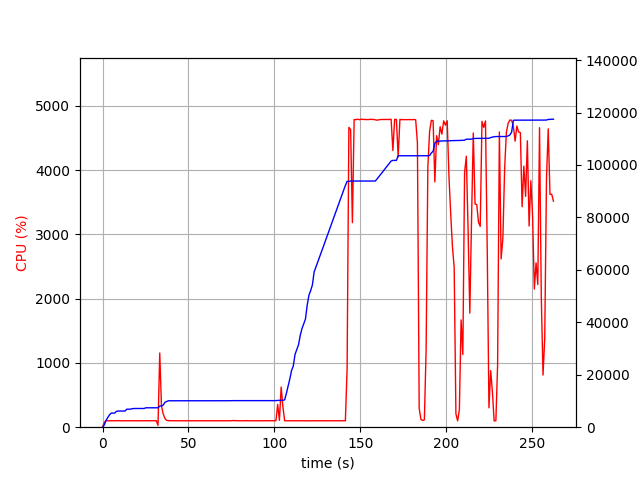

Data behind this chart, as committed beside it:
elapsed_time, nproc, cpu, mem_real, mem_virtual
3.910064697265625e-05, 1, 0.0, 5.059, 2723
1.006, 1, 74.5, 838.9, 2584
2.014, 1, 100.3, 2575, 4944
3.021, 1, 100.3, 3687, 6680
4.027, 1, 99.3, 4679, 8578
5.035, 1, 101.2, 5367, 8578
6.042, 1, 99.3, 5369, 8578
7.05, 1, 99.2, 5389, 8578
8.057, 1, 100.3, 6029, 10738
9.066, 1, 103.1, 6157, 10738
10.07, 1, 99.3, 6157, 10738
11.08, 1, 100.2, 6157, 10738
12.09, 1, 100.3, 6157, 10738
13.09, 1, 100.3, 6159, 10738
14.1, 1, 100.2, 6865, 10738
15.11, 1, 99.1, 6865, 10738
16.12, 1, 101.1, 6865, 10738
17.13, 1, 100.0, 7029, 10738
18.14, 1, 101.0, 7133, 10738
19.15, 1, 100.0, 7135, 10750
20.16, 1, 100.1, 7135, 10750
21.17, 1, 99.0, 7135, 10750
22.18, 1, 100.1, 7135, 10750
23.19, 1, 100.1, 7135, 10750
24.2, 1, 100.0, 7135, 10750
25.21, 1, 101.0, 7401, 10750
26.22, 1, 100.0, 7401, 10750
27.23, 1, 100.0, 7401, 10750
28.24, 1, 100.1, 7401, 10750
29.24, 1, 101.0, 7401, 10750
30.25, 1, 99.0, 7401, 10750
31.26, 1, 101.0, 7401, 10750
32.27, 1, 28.7, 7401, 10750
33.28, 1, 1155, 8066, 14715
34.29, 1, 328.1, 8091, 14792
35.3, 1, 204.9, 8431, 15190
36.31, 1, 136.6, 9483, 16286
37.32, 1, 105.9, 9811, 16606
38.34, 1, 101.8, 10077, 16990
39.35, 1, 100.1, 10077, 16990
40.35, 1, 101.1, 10077, 16990
41.36, 1, 100.1, 10079, 16990
42.37, 1, 100.0, 10081, 16990
43.38, 1, 100.0, 10081, 16990
44.39, 1, 100.1, 10081, 16990
45.4, 1, 100.1, 10081, 16990
46.41, 1, 100.1, 10081, 16990
47.42, 1, 100.1, 10081, 16990
48.43, 1, 100.0, 10089, 16990
49.44, 1, 101.1, 10091, 16990
50.45, 1, 100.0, 10091, 16990
51.46, 1, 100.1, 10091, 16990
52.47, 1, 100.1, 10091, 16990
53.47, 1, 100.2, 10091, 16990
54.48, 1, 100.0, 10091, 16990
55.49, 1, 100.1, 10091, 16990
56.5, 1, 100.1, 10091, 16990
57.51, 1, 101.1, 10091, 16990
58.52, 1, 100.1, 10091, 16990
59.53, 1, 100.1, 10091, 16990
... 200 more rows
